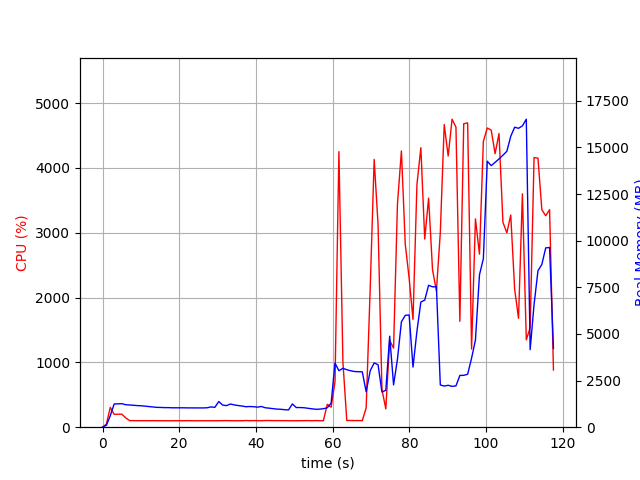

The table this chart was drawn from, first rows:
elapsed_time, nproc, cpu, mem_real, mem_virtual
4.2438507080078125e-05, 1, 0.0, 6.082, 3185
1.007, 1, 48.6, 103.3, 767.1
2.016, 1, 305.4, 614.7, 4757
3.024, 1, 199.3, 1242, 5291
4.032, 1, 200.3, 1253, 5419
5.041, 1, 200.3, 1261, 5447
6.049, 1, 142.9, 1205, 5447
7.059, 1, 101.9, 1190, 5447
8.07, 1, 101.0, 1176, 5447
9.083, 1, 100.6, 1157, 5447
10.09, 1, 100.0, 1148, 5447
11.1, 1, 101.0, 1128, 5447
12.11, 1, 99.9, 1106, 5447
13.12, 1, 101.0, 1086, 5447
14.13, 1, 99.9, 1063, 5447
15.15, 1, 99.9, 1059, 5447
16.16, 1, 100.0, 1050, 5447
17.17, 1, 99.0, 1050, 5447
18.18, 1, 99.8, 1040, 5447
19.19, 1, 100.0, 1040, 5447
20.2, 1, 100.0, 1040, 5447
21.21, 1, 100.1, 1040, 5447
22.22, 1, 100.9, 1035, 5447
23.23, 1, 100.0, 1035, 5447
24.24, 1, 99.0, 1033, 5447
25.25, 1, 100.0, 1033, 5447
26.26, 1, 99.9, 1033, 5447
27.27, 1, 99.9, 1041, 5447
28.28, 1, 100.0, 1088, 5447
29.29, 1, 99.9, 1065, 5447
30.3, 1, 99.9, 1378, 5607
31.31, 1, 100.9, 1186, 5799
32.33, 1, 101.9, 1156, 5799
33.34, 1, 99.9, 1242, 5799
34.35, 1, 100.0, 1195, 5799
35.36, 1, 100.0, 1162, 5799
36.37, 1, 99.9, 1135, 5799
37.38, 1, 102.8, 1097, 5799
38.39, 1, 100.0, 1108, 5799
39.4, 1, 101.8, 1098, 5799
40.41, 1, 101.0, 1075, 5799
41.42, 1, 100.0, 1111, 5799
42.43, 1, 102.8, 1042, 5799
43.44, 1, 102.8, 1019, 5799
44.45, 1, 101.0, 994.1, 5799
45.46, 1, 102.0, 970, 5799
46.47, 1, 100.8, 961, 5799
47.49, 1, 101.0, 939.4, 5799
48.49, 1, 100.0, 925.5, 5799
49.51, 1, 99.9, 1247, 5799
50.52, 1, 99.9, 1054, 5799
51.53, 1, 99.9, 1054, 5799
52.54, 1, 101.0, 1044, 5799
53.55, 1, 101.8, 1015, 5799
54.56, 1, 100.0, 987.1, 5799
55.57, 1, 101.9, 961.3, 5799
56.58, 1, 100.0, 966.7, 5799
57.59, 1, 99.9, 991.6, 5799
58.6, 1, 352.8, 1040, 5931
59.61, 1, 308.6, 1292, 6156
... 57 more rows
